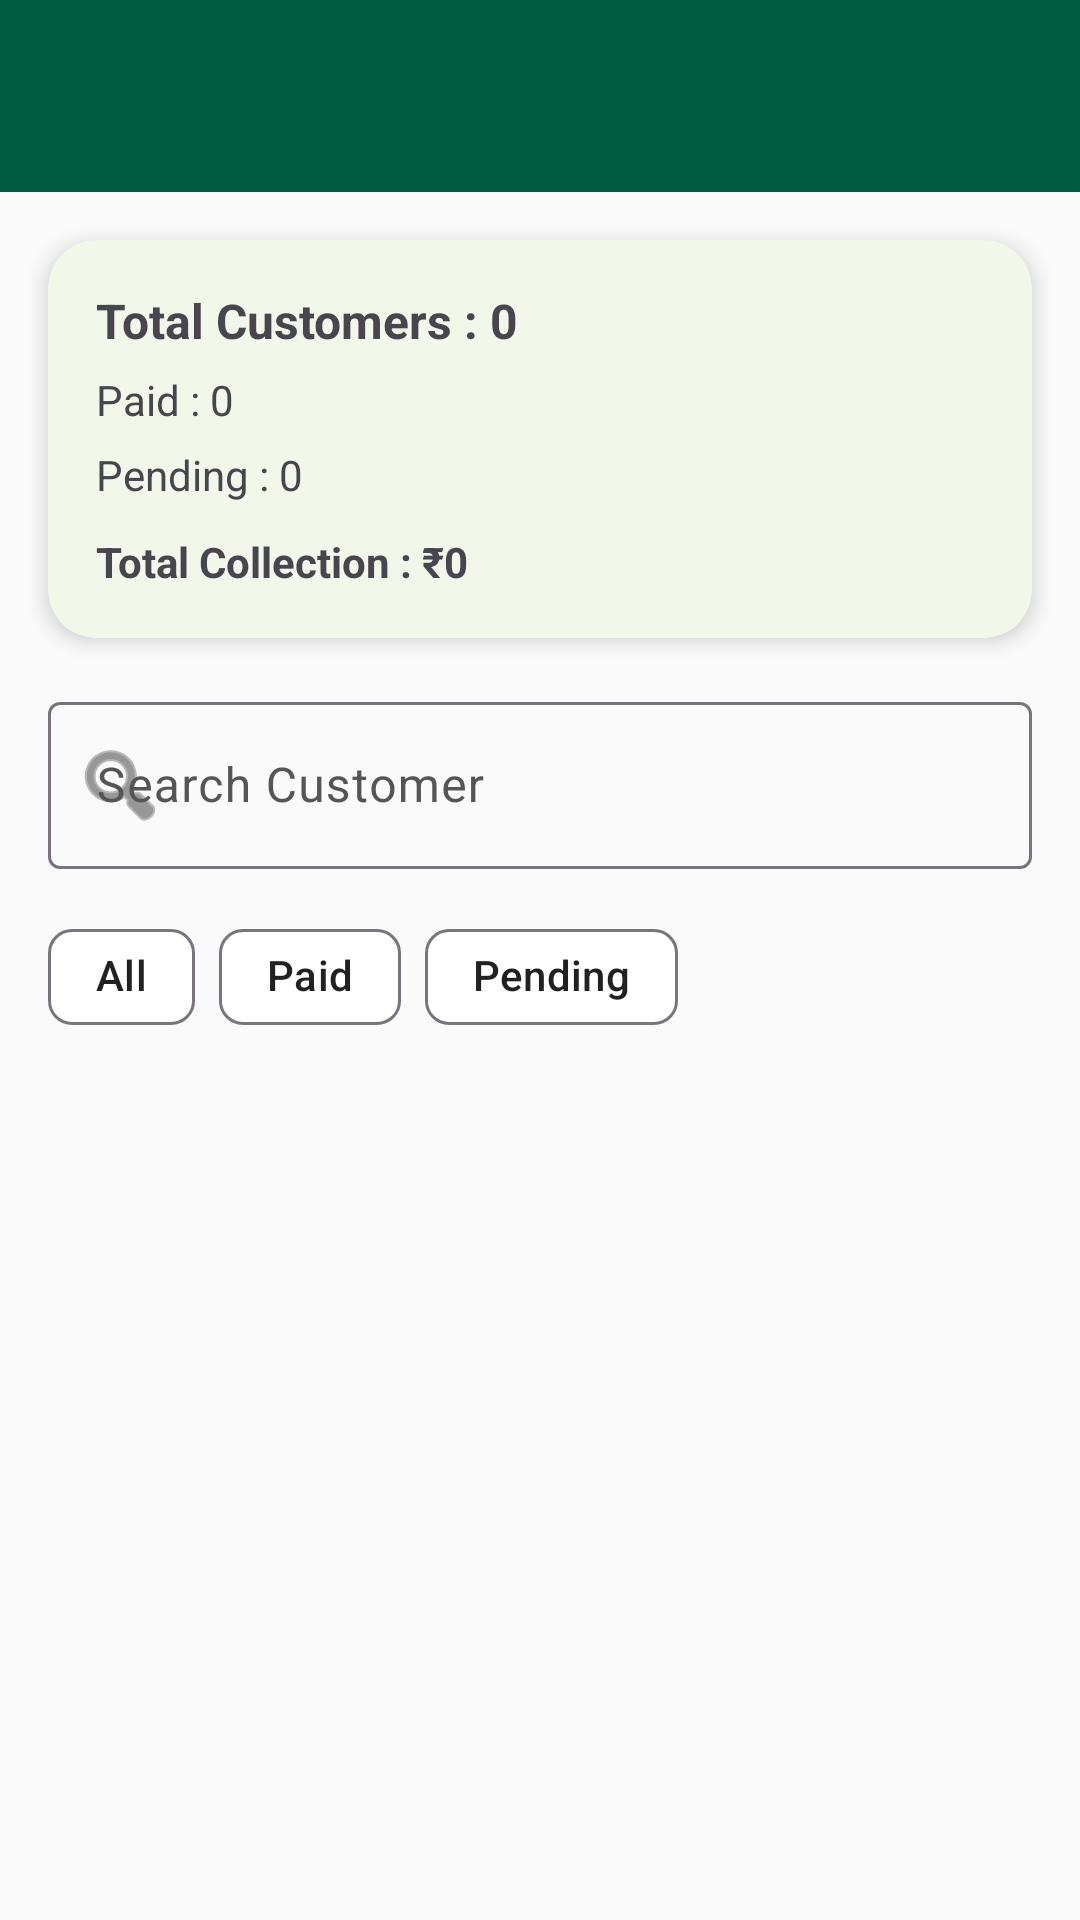

Reconstruct the res/layout file that produces this screen, plus the resources it refers to.
<!-- AndroidManifest.xml: application theme Theme.MilkDelivery -->
<!-- res/layout/activity_payment.xml -->
<?xml version="1.0" encoding="utf-8"?>
<LinearLayout xmlns:android="http://schemas.android.com/apk/res/android"
    xmlns:app="http://schemas.android.com/apk/res-auto"
    android:layout_width="match_parent"
    android:layout_height="match_parent"
    android:orientation="vertical"
    android:fitsSystemWindows="true"
    android:background="@color/background">

    
    <androidx.appcompat.widget.Toolbar
        android:id="@+id/toolbar"
        android:layout_width="match_parent"
        android:layout_height="?attr/actionBarSize"
        android:background="@color/primary"
        android:theme="@style/ThemeOverlay.AppCompat.Dark.ActionBar"
        app:layout_constraintEnd_toEndOf="parent"
        app:layout_constraintStart_toStartOf="parent"
        app:layout_constraintTop_toTopOf="parent"
        app:titleTextColor="@android:color/white"/>


    
    <LinearLayout
        android:layout_width="match_parent"
        android:layout_height="match_parent"
        android:orientation="vertical"
        android:padding="8dp">

        
        <com.google.android.material.card.MaterialCardView
            android:id="@+id/cardStats"
            android:layout_width="match_parent"
            android:layout_height="wrap_content"
            android:layout_margin="8dp"
            app:cardCornerRadius="16dp"
            app:cardElevation="4dp"
            app:cardBackgroundColor="#F1F8E9">

            <LinearLayout
                android:layout_width="match_parent"
                android:layout_height="wrap_content"
                android:orientation="vertical"
                android:padding="16dp">

                <TextView
                    android:id="@+id/txtTotalCustomers"
                    android:layout_width="wrap_content"
                    android:layout_height="wrap_content"
                    android:text="Total Customers : 0"
                    android:textStyle="bold"
                    android:textSize="16sp" />

                <TextView
                    android:id="@+id/txtPaidCustomers"
                    android:layout_width="wrap_content"
                    android:layout_height="wrap_content"
                    android:text="Paid : 0"
                    android:layout_marginTop="6dp" />

                <TextView
                    android:id="@+id/txtPendingCustomers"
                    android:layout_width="wrap_content"
                    android:layout_height="wrap_content"
                    android:text="Pending : 0"
                    android:layout_marginTop="6dp" />

                <TextView
                    android:id="@+id/txtTotalCollection"
                    android:layout_width="wrap_content"
                    android:layout_height="wrap_content"
                    android:text="Total Collection : ₹0"
                    android:textStyle="bold"
                    android:layout_marginTop="10dp" />

            </LinearLayout>

        </com.google.android.material.card.MaterialCardView>

        
        <com.google.android.material.textfield.TextInputLayout
            android:id="@+id/searchBar"
            android:layout_width="match_parent"
            android:layout_height="wrap_content"
            android:layout_margin="8dp"
            android:hint="Search Customer"
            app:startIconDrawable="@android:drawable/ic_menu_search"
            style="@style/Widget.Material3.TextInputLayout.OutlinedBox">

            <com.google.android.material.textfield.TextInputEditText
                android:id="@+id/etSearch"
                android:layout_width="match_parent"
                android:layout_height="wrap_content"
                android:inputType="text" />

        </com.google.android.material.textfield.TextInputLayout>

        
        <com.google.android.material.chip.ChipGroup
            android:id="@+id/chipGroup"
            android:layout_width="match_parent"
            android:layout_height="wrap_content"
            android:layout_marginStart="8dp"
            android:layout_marginEnd="8dp"
            android:layout_marginTop="4dp"
            app:singleSelection="true">

            <com.google.android.material.chip.Chip
                android:id="@+id/chipAll"
                android:layout_width="wrap_content"
                android:layout_height="wrap_content"
                android:text="All"
                android:checked="true" />

            <com.google.android.material.chip.Chip
                android:id="@+id/chipPaid"
                android:layout_width="wrap_content"
                android:layout_height="wrap_content"
                android:text="Paid" />

            <com.google.android.material.chip.Chip
                android:id="@+id/chipPending"
                android:layout_width="wrap_content"
                android:layout_height="wrap_content"
                android:text="Pending" />

        </com.google.android.material.chip.ChipGroup>

        
        <androidx.recyclerview.widget.RecyclerView
            android:id="@+id/rvPaymentCustomers"
            android:layout_width="match_parent"
            android:layout_height="match_parent"
            android:layout_marginTop="8dp" />

    </LinearLayout>

</LinearLayout>
<!-- resources referenced by this layout -->
<resources>
  <color name="background">#FAFAFA</color>
  <color name="primary">#005B41</color>
  <style name="Theme.MilkDelivery" parent="Theme.Material3.Light.NoActionBar">
          
          <item name="colorPrimary">@color/primary</item>
          <item name="colorPrimaryDark">@color/primary_dark</item>
          <item name="colorSecondary">@color/secondary</item>
          <item name="android:statusBarColor">@color/primary</item>
          <item name="android:windowLightStatusBar">false</item>
  
          
          <item name="colorSurface">@color/surface</item>
          <item name="colorOnSurface">@color/on_surface</item>
          <item name="android:windowBackground">@color/background</item>
          <item name="colorSurfaceVariant">@color/surface_variant</item>
          <item name="colorOnSurfaceVariant">@color/on_surface_variant</item>
  
          
          <item name="materialCardViewStyle">@style/Widget.Material3.CardView.Elevated</item>
  
          
          <item name="android:colorBackground">@color/background</item>
          <item name="android:navigationBarColor">@color/background</item>
      </style>
  <color name="primary_dark">#00402E</color>
  <color name="secondary">#03DAC6</color>
  <color name="surface">#FFFFFF</color>
  <color name="on_surface">#212121</color>
  <color name="surface_variant">#F4F4F4</color>
  <color name="on_surface_variant">#555555</color>
</resources>
